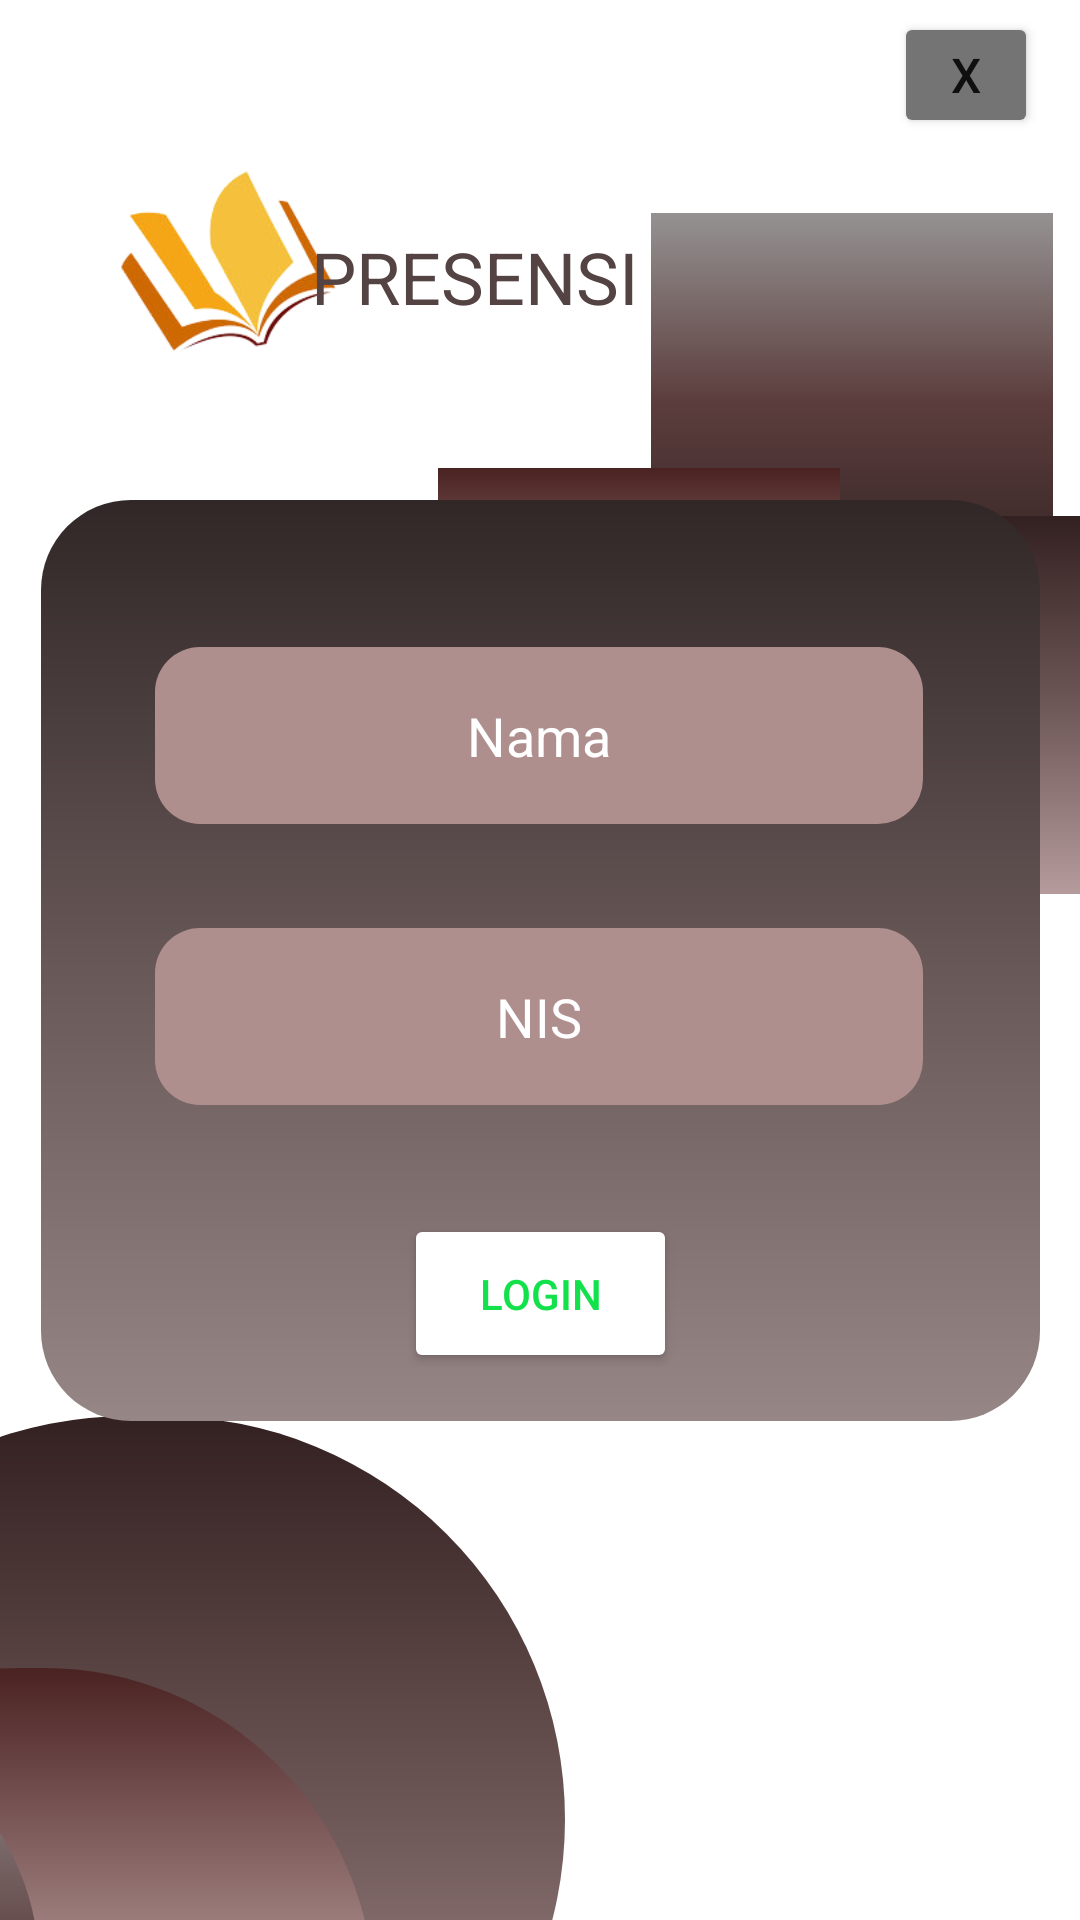

Write the Android layout XML for this screen, with the resource values it uses.
<!-- AndroidManifest.xml: application theme Theme.Apl_absensi -->
<!-- res/layout/activity_main2.xml -->
<?xml version="1.0" encoding="utf-8"?>
<androidx.constraintlayout.widget.ConstraintLayout xmlns:android="http://schemas.android.com/apk/res/android"
    xmlns:app="http://schemas.android.com/apk/res-auto"
    xmlns:tools="http://schemas.android.com/tools"
    android:layout_width="match_parent"
    android:layout_height="match_parent"
    tools:context=".MainActivity2">

    <androidx.constraintlayout.widget.ConstraintLayout
        android:id="@+id/constraintLayout"
        android:layout_width="134dp"
        android:layout_height="126dp"
        android:background="@drawable/persegi3"
        app:layout_constraintBottom_toBottomOf="parent"
        app:layout_constraintEnd_toEndOf="parent"
        app:layout_constraintHorizontal_bias="0.96"
        app:layout_constraintStart_toStartOf="parent"
        app:layout_constraintTop_toTopOf="parent"
        app:layout_constraintVertical_bias="0.138">
    </androidx.constraintlayout.widget.ConstraintLayout>

    <androidx.constraintlayout.widget.ConstraintLayout
        android:id="@+id/constraintLayout3"
        android:layout_width="134dp"
        android:layout_height="126dp"
        android:layout_marginTop="172dp"
        android:background="@drawable/persegi1"
        app:layout_constraintEnd_toEndOf="parent"
        app:layout_constraintHorizontal_bias="1.0"
        app:layout_constraintStart_toStartOf="parent"
        app:layout_constraintTop_toTopOf="parent">

    </androidx.constraintlayout.widget.ConstraintLayout>




    <androidx.constraintlayout.widget.ConstraintLayout
        android:id="@+id/constraintLayout4"
        android:layout_width="134dp"
        android:layout_height="126dp"
        android:layout_marginTop="156dp"
        android:background="@drawable/persegi2"
        app:layout_constraintEnd_toEndOf="parent"
        app:layout_constraintHorizontal_bias="0.646"
        app:layout_constraintStart_toStartOf="parent"
        app:layout_constraintTop_toTopOf="parent">

    </androidx.constraintlayout.widget.ConstraintLayout>


    <androidx.constraintlayout.widget.ConstraintLayout
        android:layout_width="280dp"
        android:layout_height="269dp"
        android:layout_marginTop="472dp"
        android:layout_marginEnd="172dp"
        android:background="@drawable/bg1"
        app:layout_constraintEnd_toEndOf="parent"
        app:layout_constraintTop_toTopOf="parent">

        <androidx.constraintlayout.widget.ConstraintLayout
            android:layout_width="228dp"
            android:layout_height="220dp"
            android:layout_marginTop="84dp"
            android:layout_marginEnd="64dp"
            android:background="@drawable/bg2"
            app:layout_constraintEnd_toEndOf="parent"
            app:layout_constraintTop_toTopOf="parent">

            <androidx.constraintlayout.widget.ConstraintLayout
                android:layout_width="168dp"
                android:layout_height="172dp"
                android:layout_marginEnd="112dp"
                android:background="@drawable/bg3"
                app:layout_constraintBottom_toBottomOf="parent"
                app:layout_constraintEnd_toEndOf="parent"
                app:layout_constraintTop_toTopOf="parent"
                app:layout_constraintVertical_bias="0.333">

            </androidx.constraintlayout.widget.ConstraintLayout>

        </androidx.constraintlayout.widget.ConstraintLayout>

    </androidx.constraintlayout.widget.ConstraintLayout>

    <ImageView
        android:id="@+id/imageView2"
        android:layout_width="160dp"
        android:layout_height="206dp"
        android:layout_marginTop="4dp"
        app:layout_constraintEnd_toEndOf="parent"
        app:layout_constraintHorizontal_bias="0.0"
        app:layout_constraintStart_toStartOf="parent"
        app:layout_constraintTop_toTopOf="parent"
        app:srcCompat="@drawable/bukuuu_removebg_preview" />

    <TextView
        android:id="@+id/textView"
        android:layout_width="wrap_content"
        android:layout_height="wrap_content"
        android:layout_marginTop="76dp"
        android:text="PRESENSI"
        android:textColor="#534343"
        android:textSize="24sp"
        app:layout_constraintEnd_toEndOf="parent"
        app:layout_constraintHorizontal_bias="0.413"
        app:layout_constraintStart_toStartOf="parent"
        app:layout_constraintTop_toTopOf="parent" />

    <androidx.constraintlayout.widget.ConstraintLayout
        android:id="@+id/constraintLayout2"
        android:layout_width="333dp"
        android:layout_height="307dp"
        android:background="@drawable/bingkai"
        app:layout_constraintBottom_toBottomOf="parent"
        app:layout_constraintEnd_toEndOf="parent"
        app:layout_constraintStart_toStartOf="parent"
        app:layout_constraintTop_toTopOf="parent">

        <EditText
            android:id="@+id/editTextTextPersonName2"
            android:layout_width="256dp"
            android:layout_height="59dp"
            android:background="@drawable/ic_bg_input"
            android:ems="10"
            android:hint="Nama"
            android:inputType="textPersonName"
            android:paddingLeft="0dp"
            android:textAlignment="center"
            android:textColor="@color/white"
            android:textColorHint="@color/white"
            app:layout_constraintBottom_toBottomOf="parent"
            app:layout_constraintEnd_toEndOf="parent"
            app:layout_constraintHorizontal_bias="0.493"
            app:layout_constraintStart_toStartOf="parent"
            app:layout_constraintTop_toTopOf="parent"
            app:layout_constraintVertical_bias="0.197" />

        <EditText
            android:id="@+id/editTextTextPersonName3"
            android:layout_width="256dp"
            android:layout_height="59dp"
            android:background="@drawable/ic_bg_input"
            android:ems="10"
            android:hint="NIS"
            android:inputType="textPersonName"
            android:paddingLeft="0dp"

            android:textAlignment="center"
            android:textColor="@color/white"
            android:textColorHint="@color/white"
            app:layout_constraintBottom_toBottomOf="parent"
            app:layout_constraintEnd_toEndOf="parent"
            app:layout_constraintHorizontal_bias="0.493"
            app:layout_constraintStart_toStartOf="parent"
            app:layout_constraintTop_toTopOf="parent"
            app:layout_constraintVertical_bias="0.575" />

        <Button
            android:id="@+id/button"
            android:layout_width="91dp"
            android:layout_height="53dp"
            android:layout_marginTop="20dp"
            android:backgroundTint="#FFFFFF"
            android:text="Login"
            android:onClick="itu"
            android:textColor="#13E14C"
            app:layout_constraintBottom_toBottomOf="parent"
            app:layout_constraintEnd_toEndOf="parent"
            app:layout_constraintStart_toStartOf="parent"
            app:layout_constraintTop_toBottomOf="@+id/editTextTextPersonName3" />

    </androidx.constraintlayout.widget.ConstraintLayout>

    <Button
        android:id="@+id/btnexit"
        android:layout_width="48dp"
        android:layout_height="42dp"
        android:layout_marginTop="4dp"
        android:backgroundTint="#757474"
        android:text="X"
        android:onClick="exitAppCLICK"
        android:textSize="16sp"
        app:layout_constraintEnd_toEndOf="parent"
        app:layout_constraintHorizontal_bias="0.955"
        app:layout_constraintStart_toStartOf="parent"
        app:layout_constraintTop_toTopOf="parent"
        tools:ignore="TouchTargetSizeCheck" />
</androidx.constraintlayout.widget.ConstraintLayout>
<!-- resources referenced by this layout -->
<resources>
  <!-- drawable bg1 (drawable) -->
  <?xml version="1.0" encoding="utf-8"?>
  <shape xmlns:android="http://schemas.android.com/apk/res/android">
  
      <solid android:color="#4A2D2D"/>
      <corners android:radius="300dp"/>
      <gradient android:startColor="#332020"
          android:centerColor="#6E5757"
          android:endColor="#B59B9B"
          android:angle="200">
      </gradient>
  </shape>
  <!-- drawable bg2 (drawable) -->
  <?xml version="1.0" encoding="utf-8"?>
  <shape xmlns:android="http://schemas.android.com/apk/res/android">
  
      <solid android:color="#7D5959"/>
      <corners android:radius="300dp"/>
      <gradient android:startColor="#4A2222"
          android:centerColor="#B49696"
          android:endColor="#715555"
          android:angle="200">
      </gradient>
  </shape>
  <!-- drawable bg3 (drawable) -->
  <?xml version="1.0" encoding="utf-8"?>
  <shape xmlns:android="http://schemas.android.com/apk/res/android">
  
      <solid android:color="#402D2D"/>
      <corners android:radius="300dp"/>
      <gradient android:startColor="#959292"
          android:centerColor="#5C3D3D"
          android:endColor="#322323"
          android:angle="200">
      </gradient>
  </shape>
  <!-- drawable bingkai (drawable) -->
  <?xml version="1.0" encoding="utf-8"?>
  <shape xmlns:android="http://schemas.android.com/apk/res/android">
  
      <corners android:radius="30dp"/>
      <gradient android:startColor="#312727"
          android:centerColor="#675757"
          android:endColor="#978686"
          android:angle="200">
      </gradient>
  
  </shape>
  <!-- drawable bukuuu_removebg_preview: png bitmap (drawable, 27400 bytes) -->
  <!-- drawable ic_bg_input (drawable) -->
  <?xml version="1.0" encoding="utf-8"?>
  <shape android:shape="rectangle"
   xmlns:android="http://schemas.android.com/apk/res/android">
      <solid android:color="#AF8E8E"/>
      <corners android:radius="15dp"/>
  
  </shape>
  <!-- drawable persegi1 (drawable) -->
  <?xml version="1.0" encoding="utf-8"?>
  <shape xmlns:android="http://schemas.android.com/apk/res/android">
      <gradient android:startColor="#332020"
          android:centerColor="#6E5757"
          android:endColor="#B59B9B"
          android:angle="200">
      </gradient>
  </shape>
  <!-- drawable persegi2 (drawable) -->
  <?xml version="1.0" encoding="utf-8"?>
  <shape xmlns:android="http://schemas.android.com/apk/res/android">
      <gradient android:startColor="#4A2222"
          android:centerColor="#B49696"
          android:endColor="#715555"
          android:angle="200">
      </gradient>
  </shape>
  <!-- drawable persegi3 (drawable) -->
  <?xml version="1.0" encoding="utf-8"?>
  <shape xmlns:android="http://schemas.android.com/apk/res/android">
      <gradient android:startColor="#959292"
          android:centerColor="#5C3D3D"
          android:endColor="#322323"
          android:angle="200">
      </gradient>
  </shape>
  <style name="Theme.Apl_absensi" parent="Theme.MaterialComponents.DayNight.DarkActionBar">
          
          <item name="colorPrimary">@color/purple_500</item>
          <item name="colorPrimaryVariant">@color/purple_700</item>
          <item name="colorOnPrimary">@color/white</item>
          
          <item name="colorSecondary">@color/teal_200</item>
          <item name="colorSecondaryVariant">@color/teal_700</item>
          <item name="colorOnSecondary">@color/black</item>
          
          <item name="android:statusBarColor" tools:targetApi="l">?attr/colorPrimaryVariant</item>
          
      </style>
  <!-- not gathered from this repository: default colours our renderer supplied (Android Studio template values) -->
  <color name="purple_500">#FF6200EE</color>
  <color name="purple_700">#FF3700B3</color>
  <color name="teal_200">#FF03DAC5</color>
  <color name="teal_700">#FF018786</color>
  <color name="black">#FF000000</color>
  <color name="white">#FFFFFFFF</color>
</resources>
